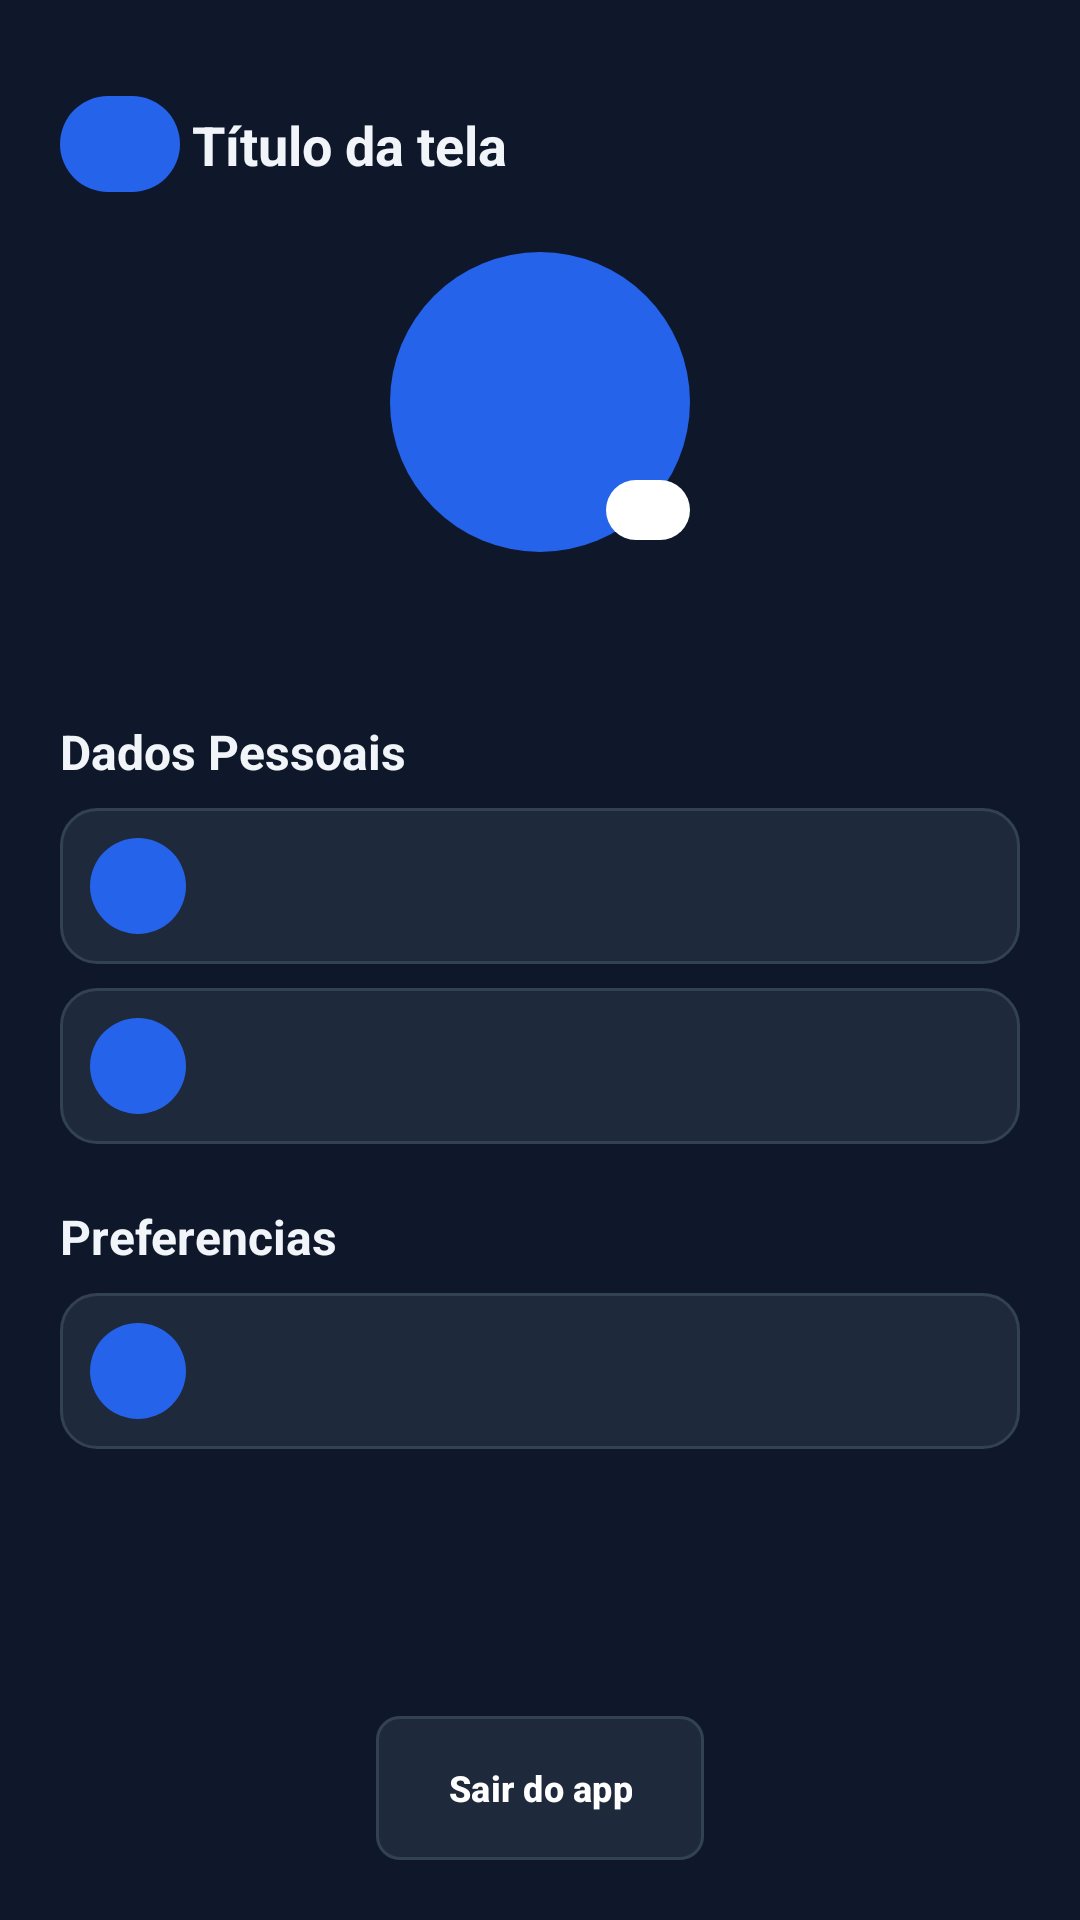

Write the Android layout XML for this screen, with the resource values it uses.
<!-- AndroidManifest.xml: application theme Theme.App -->
<!-- res/layout/activity_configuracoes.xml -->
<?xml version="1.0" encoding="utf-8"?>
<androidx.constraintlayout.widget.ConstraintLayout xmlns:android="http://schemas.android.com/apk/res/android"
    xmlns:app="http://schemas.android.com/apk/res-auto"
    xmlns:tools="http://schemas.android.com/tools"
    android:layout_width="match_parent"
    android:layout_height="match_parent"
    android:background="@color/lh_background"
    android:padding="@dimen/lh_screen_padding"
    tools:context=".ui.comum.ConfiguracoesActivity">

    <include
        android:id="@+id/header"
        layout="@layout/view_header"
        android:layout_width="0dp"
        android:layout_height="wrap_content"
        app:layout_constraintEnd_toEndOf="parent"
        app:layout_constraintStart_toStartOf="parent"
        app:layout_constraintTop_toTopOf="parent" />

    <ScrollView
        android:id="@+id/rolagem"
        android:layout_width="0dp"
        android:layout_height="0dp"
        app:layout_constraintBottom_toTopOf="@id/btnSair"
        app:layout_constraintEnd_toEndOf="parent"
        app:layout_constraintStart_toStartOf="parent"
        app:layout_constraintTop_toBottomOf="@id/header">

        <androidx.constraintlayout.widget.ConstraintLayout
            android:layout_width="match_parent"
            android:layout_height="wrap_content">

            
            <TextView
                android:id="@+id/tvAvatar"
                android:layout_width="100dp"
                android:layout_height="100dp"
                android:background="@drawable/bg_circle_primary"
                android:gravity="center"
                android:textColor="@color/white"
                android:textSize="32sp"
                android:textStyle="bold"
                app:layout_constraintEnd_toEndOf="parent"
                app:layout_constraintStart_toStartOf="parent"
                app:layout_constraintTop_toTopOf="parent"
                tools:text="JL" />

            <com.google.android.material.button.MaterialButton
                android:id="@+id/btnEditarFoto"
                style="@style/LH.IconButton"
                android:layout_width="28dp"
                android:layout_height="28dp"
                android:contentDescription="@string/editar_foto"
                app:backgroundTint="@color/white"
                app:cornerRadius="14dp"
                app:icon="@drawable/ic_edit"
                app:iconSize="16dp"
                app:iconTint="@color/lh_background"
                app:layout_constraintBottom_toBottomOf="@id/tvAvatar"
                app:layout_constraintEnd_toEndOf="@id/tvAvatar" />

            <TextView
                android:id="@+id/tvOlaNome"
                style="@style/LH.Text.Section"
                android:layout_width="wrap_content"
                android:layout_height="wrap_content"
                android:layout_marginTop="14dp"
                app:layout_constraintEnd_toEndOf="parent"
                app:layout_constraintStart_toStartOf="parent"
                app:layout_constraintTop_toBottomOf="@id/tvAvatar"
                tools:text="Olá, Jorge Luiz" />

            <TextView
                android:id="@+id/tvPacientesAtivos"
                style="@style/LH.Text.Caption"
                android:layout_width="wrap_content"
                android:layout_height="wrap_content"
                android:visibility="gone"
                app:layout_constraintEnd_toEndOf="parent"
                app:layout_constraintStart_toStartOf="parent"
                app:layout_constraintTop_toBottomOf="@id/tvOlaNome"
                tools:text="24 Pacientes ativos"
                tools:visibility="visible" />

            <TextView
                android:id="@+id/tvSecaoDados"
                style="@style/LH.Text.Section"
                android:layout_width="0dp"
                android:layout_height="wrap_content"
                android:layout_marginTop="@dimen/lh_space_l"
                android:text="@string/dados_pessoais"
                app:layout_constraintEnd_toEndOf="parent"
                app:layout_constraintStart_toStartOf="parent"
                app:layout_constraintTop_toBottomOf="@id/tvPacientesAtivos" />

            <include
                android:id="@+id/opcaoDados"
                layout="@layout/item_config_opcao"
                android:layout_width="0dp"
                android:layout_height="52dp"
                android:layout_marginTop="@dimen/lh_space_s"
                app:layout_constraintEnd_toEndOf="parent"
                app:layout_constraintStart_toStartOf="parent"
                app:layout_constraintTop_toBottomOf="@id/tvSecaoDados" />

            <include
                android:id="@+id/opcaoEndereco"
                layout="@layout/item_config_opcao"
                android:layout_width="0dp"
                android:layout_height="52dp"
                android:layout_marginTop="@dimen/lh_space_s"
                app:layout_constraintEnd_toEndOf="parent"
                app:layout_constraintStart_toStartOf="parent"
                app:layout_constraintTop_toBottomOf="@id/opcaoDados" />

            <TextView
                android:id="@+id/tvSecaoPreferencias"
                style="@style/LH.Text.Section"
                android:layout_width="0dp"
                android:layout_height="wrap_content"
                android:layout_marginTop="@dimen/lh_space_l"
                android:text="@string/preferencias"
                app:layout_constraintEnd_toEndOf="parent"
                app:layout_constraintStart_toStartOf="parent"
                app:layout_constraintTop_toBottomOf="@id/opcaoEndereco" />

            <include
                android:id="@+id/opcaoNotificacoes"
                layout="@layout/item_config_opcao"
                android:layout_width="0dp"
                android:layout_height="52dp"
                android:layout_marginTop="@dimen/lh_space_s"
                app:layout_constraintEnd_toEndOf="parent"
                app:layout_constraintStart_toStartOf="parent"
                app:layout_constraintTop_toBottomOf="@id/tvSecaoPreferencias" />

        </androidx.constraintlayout.widget.ConstraintLayout>
    </ScrollView>

    <com.google.android.material.button.MaterialButton
        android:id="@+id/btnSair"
        style="@style/LH.Button"
        android:layout_width="wrap_content"
        android:layout_height="48dp"
        android:layout_marginTop="@dimen/lh_space_m"
        android:paddingStart="24dp"
        android:paddingEnd="24dp"
        android:text="@string/sair_do_app"
        android:textSize="12sp"
        app:backgroundTint="@color/lh_surface"
        app:icon="@drawable/ic_logout"
        app:iconSize="18dp"
        app:iconTint="@color/lh_red"
        app:layout_constraintBottom_toBottomOf="parent"
        app:layout_constraintEnd_toEndOf="parent"
        app:layout_constraintStart_toStartOf="parent"
        app:strokeColor="@color/lh_border"
        app:strokeWidth="1dp" />
</androidx.constraintlayout.widget.ConstraintLayout>
<!-- res/layout/view_header.xml (included above) -->
<?xml version="1.0" encoding="utf-8"?>
<androidx.constraintlayout.widget.ConstraintLayout xmlns:android="http://schemas.android.com/apk/res/android"
    xmlns:app="http://schemas.android.com/apk/res-auto"
    xmlns:tools="http://schemas.android.com/tools"
    android:id="@+id/header"
    android:layout_width="match_parent"
    android:layout_height="wrap_content"
    android:paddingTop="8dp"
    android:paddingBottom="16dp">

    <com.google.android.material.button.MaterialButton
        android:id="@+id/btnVoltar"
        style="@style/LH.IconButton"
        android:layout_width="40dp"
        android:layout_height="40dp"
        android:contentDescription="@string/voltar"
        app:icon="@drawable/ic_arrow_back"
        app:iconSize="24dp"
        app:iconTint="@color/lh_primary_light"
        app:layout_constraintBottom_toBottomOf="parent"
        app:layout_constraintStart_toStartOf="parent"
        app:layout_constraintTop_toTopOf="parent" />

    <TextView
        android:id="@+id/tvTituloHeader"
        style="@style/LH.Text.Title"
        android:layout_width="0dp"
        android:layout_height="wrap_content"
        android:layout_marginStart="4dp"
        android:ellipsize="end"
        android:maxLines="2"
        app:layout_constraintBottom_toBottomOf="parent"
        app:layout_constraintEnd_toEndOf="parent"
        app:layout_constraintStart_toEndOf="@id/btnVoltar"
        app:layout_constraintTop_toTopOf="parent"
        tools:text="Título da tela" />
</androidx.constraintlayout.widget.ConstraintLayout>
<!-- res/layout/item_config_opcao.xml (included above) -->
<?xml version="1.0" encoding="utf-8"?>
<LinearLayout xmlns:android="http://schemas.android.com/apk/res/android"
    xmlns:app="http://schemas.android.com/apk/res-auto"
    android:layout_width="match_parent"
    android:layout_height="52dp"
    android:layout_marginTop="@dimen/lh_space_s"
    android:background="@drawable/bg_card"
    android:clickable="true"
    android:focusable="true"
    android:foreground="?attr/selectableItemBackground"
    android:gravity="center_vertical"
    android:orientation="horizontal"
    android:paddingStart="10dp"
    android:paddingEnd="12dp">

    <FrameLayout
        android:layout_width="32dp"
        android:layout_height="32dp"
        android:background="@drawable/bg_circle_primary">

        <ImageView
            android:id="@+id/ivIcone"
            android:layout_width="16dp"
            android:layout_height="16dp"
            android:layout_gravity="center"
            android:importantForAccessibility="no"
            app:tint="@color/white" />
    </FrameLayout>

    <TextView
        android:id="@+id/tvTitulo"
        style="@style/LH.Text.Body"
        android:layout_width="0dp"
        android:layout_height="wrap_content"
        android:layout_marginStart="12dp"
        android:layout_weight="1"
        android:textStyle="bold" />

    <com.google.android.material.materialswitch.MaterialSwitch
        android:id="@+id/switchOpcao"
        android:layout_width="wrap_content"
        android:layout_height="wrap_content"
        android:visibility="gone"
        app:thumbTint="@color/white"
        app:trackTint="@color/switch_track"
        app:trackDecorationTint="@android:color/transparent" />
</LinearLayout>
<!-- resources referenced by this layout -->
<resources>
  <color name="lh_background">#0F172A</color>
  <color name="lh_border">#334155</color>
  <color name="lh_primary_light">#60A5FA</color>
  <color name="lh_red">#EF4444</color>
  <color name="lh_surface">#1E293B</color>
  <color name="white">#FFFFFFFF</color>
  <dimen name="lh_screen_padding">20dp</dimen>
  <dimen name="lh_space_l">20dp</dimen>
  <dimen name="lh_space_m">12dp</dimen>
  <dimen name="lh_space_s">8dp</dimen>
  <!-- drawable bg_card (drawable) -->
  <?xml version="1.0" encoding="utf-8"?>
  <shape xmlns:android="http://schemas.android.com/apk/res/android" android:shape="rectangle">
      <solid android:color="@color/lh_surface" />
      <stroke android:width="1dp" android:color="@color/lh_border" />
      <corners android:radius="@dimen/lh_radius" />
  </shape>
  <!-- drawable bg_circle_primary (drawable) -->
  <?xml version="1.0" encoding="utf-8"?>
  <shape xmlns:android="http://schemas.android.com/apk/res/android" android:shape="oval">
      <solid android:color="@color/lh_primary" />
  </shape>
  <string name="dados_pessoais">Dados Pessoais</string>
  <string name="editar_foto">Editar foto</string>
  <string name="preferencias">Preferencias</string>
  <string name="sair_do_app">Sair do app</string>
  <string name="voltar">Voltar</string>
  <style name="LH.Button" parent="Widget.Material3.Button">
          <item name="android:layout_height">@dimen/lh_button_height</item>
          <item name="android:insetTop">0dp</item>
          <item name="android:insetBottom">0dp</item>
          <item name="android:textAllCaps">false</item>
          <item name="android:textSize">14sp</item>
          <item name="android:textStyle">bold</item>
          <item name="android:textColor">@color/white</item>
          <item name="backgroundTint">@color/lh_primary</item>
          <item name="cornerRadius">@dimen/lh_radius_small</item>
      </style>
  <style name="LH.Text.Body">
          <item name="android:textSize">13sp</item>
      </style>
  <style name="LH.Text.Caption">
          <item name="android:textColor">@color/lh_text_secondary</item>
          <item name="android:textSize">11sp</item>
      </style>
  <style name="LH.Text.Section">
          <item name="android:textSize">16sp</item>
          <item name="android:textStyle">bold</item>
      </style>
  <style name="LH.Text.Title">
          <item name="android:textSize">18sp</item>
          <item name="android:textStyle">bold</item>
      </style>
  <style name="Theme.App" parent="Base.Theme.App" />
  <dimen name="lh_radius">12dp</dimen>
  <color name="lh_primary">#2563EB</color>
  <dimen name="lh_button_height">52dp</dimen>
  <dimen name="lh_radius_small">8dp</dimen>
  <color name="lh_text_secondary">#94A3B8</color>
  <style name="Base.Theme.App" parent="Theme.Material3.Dark.NoActionBar">
          <item name="colorPrimary">@color/lh_primary</item>
          <item name="colorOnPrimary">@color/white</item>
          <item name="colorSecondary">@color/lh_green</item>
          <item name="colorSurface">@color/lh_surface</item>
          <item name="colorOnSurface">@color/lh_text_primary</item>
          <item name="android:colorBackground">@color/lh_background</item>
          <item name="android:windowBackground">@color/lh_background</item>
          <item name="android:textColorPrimary">@color/lh_text_primary</item>
          <item name="android:textColorSecondary">@color/lh_text_secondary</item>
          <item name="android:textColorHint">@color/lh_text_hint</item>
      </style>
  <color name="lh_green">#22C55E</color>
  <color name="lh_text_primary">#F1F5F9</color>
  <color name="lh_text_hint">#64748B</color>
</resources>
